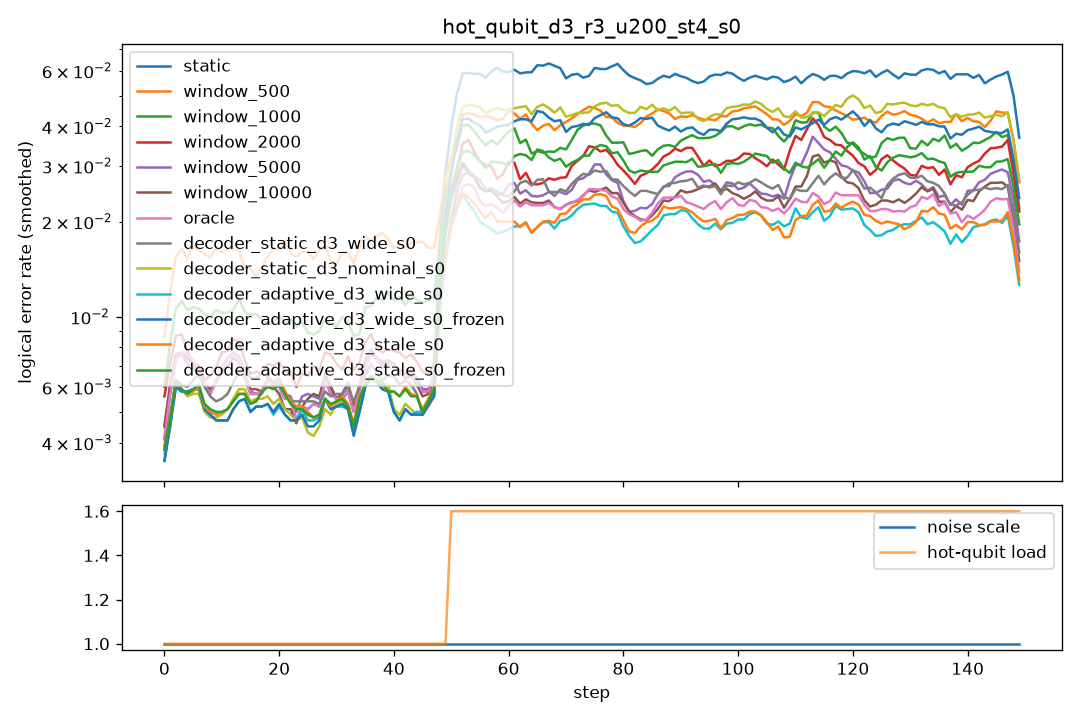

The table this chart was drawn from, first rows:
step, scale, n_hot, hot_p, static, window_500, window_1000, window_2000, window_5000, window_10000, oracle, decoder_static_d3_wide_s0, decoder_static_d3_nominal_s0, decoder_adaptive_d3_wide_s0, decoder_adaptive_d3_wide_s0_frozen, decoder_adaptive_d3_stale_s0, decoder_adaptive_d3_stale_s0_frozen
0, 1.0, 0, 0.0, 0.0065, 0.01, 0.006, 0.006, 0.006, 0.006, 0.0065, 0.0075, 0.006, 0.006, 0.006, 0.007, 0.007
1, 1.0, 0, 0.0, 0.007, 0.021, 0.014, 0.013, 0.0095, 0.0095, 0.007, 0.007, 0.007, 0.006, 0.006, 0.007, 0.007
2, 1.0, 0, 0.0, 0.007, 0.012, 0.01, 0.009, 0.007, 0.007, 0.007, 0.005, 0.0055, 0.0055, 0.0055, 0.005, 0.005
3, 1.0, 0, 0.0, 0.008, 0.017, 0.011, 0.0075, 0.0075, 0.008, 0.008, 0.005, 0.005, 0.005, 0.005, 0.0045, 0.0045
4, 1.0, 0, 0.0, 0.008, 0.0175, 0.012, 0.008, 0.007, 0.0075, 0.008, 0.007, 0.007, 0.0075, 0.0075, 0.008, 0.008
5, 1.0, 0, 0.0, 0.0085, 0.0145, 0.009, 0.0065, 0.007, 0.0065, 0.0085, 0.0065, 0.005, 0.005, 0.005, 0.005, 0.005
6, 1.0, 0, 0.0, 0.0065, 0.0155, 0.0105, 0.008, 0.007, 0.008, 0.0065, 0.0065, 0.0055, 0.006, 0.006, 0.006, 0.006
7, 1.0, 0, 0.0, 0.0055, 0.0195, 0.011, 0.0055, 0.006, 0.0055, 0.0055, 0.0065, 0.006, 0.006, 0.006, 0.0055, 0.006
8, 1.0, 0, 0.0, 0.005, 0.014, 0.0105, 0.007, 0.0055, 0.006, 0.005, 0.0065, 0.005, 0.005, 0.005, 0.0055, 0.0055
9, 1.0, 0, 0.0, 0.005, 0.0155, 0.01, 0.0045, 0.005, 0.0045, 0.005, 0.004, 0.0035, 0.0035, 0.0035, 0.004, 0.004
10, 1.0, 0, 0.0, 0.0065, 0.0125, 0.0075, 0.0075, 0.0055, 0.0055, 0.0065, 0.0045, 0.004, 0.004, 0.004, 0.004, 0.004
11, 1.0, 0, 0.0, 0.0095, 0.0205, 0.0135, 0.01, 0.009, 0.0095, 0.0095, 0.0055, 0.0055, 0.005, 0.005, 0.0055, 0.0055
12, 1.0, 0, 0.0, 0.0085, 0.0175, 0.01, 0.0095, 0.009, 0.008, 0.0085, 0.007, 0.0065, 0.006, 0.006, 0.006, 0.006
13, 1.0, 0, 0.0, 0.0075, 0.016, 0.0105, 0.0075, 0.0085, 0.0075, 0.0075, 0.0075, 0.006, 0.005, 0.005, 0.006, 0.006
14, 1.0, 0, 0.0, 0.0055, 0.015, 0.011, 0.008, 0.0065, 0.0065, 0.0055, 0.0065, 0.0055, 0.0055, 0.0055, 0.0055, 0.0055
15, 1.0, 0, 0.0, 0.0055, 0.012, 0.012, 0.0065, 0.0045, 0.0045, 0.0055, 0.007, 0.006, 0.0055, 0.0055, 0.0055, 0.0055
16, 1.0, 0, 0.0, 0.005, 0.011, 0.0085, 0.005, 0.0045, 0.0055, 0.005, 0.0065, 0.0055, 0.0055, 0.0055, 0.0055, 0.0055
17, 1.0, 0, 0.0, 0.005, 0.017, 0.0085, 0.006, 0.005, 0.0055, 0.005, 0.0045, 0.004, 0.0035, 0.0035, 0.004, 0.004
18, 1.0, 0, 0.0, 0.0075, 0.012, 0.011, 0.008, 0.008, 0.0075, 0.0075, 0.0075, 0.0065, 0.006, 0.006, 0.0065, 0.0065
19, 1.0, 0, 0.0, 0.006, 0.0195, 0.009, 0.0075, 0.0065, 0.006, 0.006, 0.0075, 0.0055, 0.0055, 0.0055, 0.0075, 0.0075
20, 1.0, 0, 0.0, 0.008, 0.018, 0.0105, 0.009, 0.0075, 0.0075, 0.008, 0.0065, 0.0065, 0.006, 0.006, 0.0065, 0.0065
21, 1.0, 0, 0.0, 0.004, 0.0155, 0.009, 0.0045, 0.004, 0.0035, 0.004, 0.005, 0.004, 0.0035, 0.004, 0.0055, 0.005
22, 1.0, 0, 0.0, 0.0045, 0.0165, 0.011, 0.007, 0.005, 0.004, 0.0045, 0.0055, 0.005, 0.005, 0.005, 0.005, 0.005
23, 1.0, 0, 0.0, 0.005, 0.0175, 0.008, 0.0055, 0.0055, 0.0045, 0.005, 0.0045, 0.0045, 0.0045, 0.004, 0.0045, 0.0045
24, 1.0, 0, 0.0, 0.006, 0.0115, 0.0105, 0.0075, 0.006, 0.006, 0.006, 0.0055, 0.0045, 0.0045, 0.0045, 0.0055, 0.0055
25, 1.0, 0, 0.0, 0.004, 0.0165, 0.008, 0.0055, 0.0045, 0.005, 0.004, 0.0065, 0.0055, 0.006, 0.006, 0.0055, 0.0055
26, 1.0, 0, 0.0, 0.0065, 0.018, 0.0105, 0.0075, 0.007, 0.0065, 0.0065, 0.005, 0.0045, 0.0055, 0.005, 0.0055, 0.005
27, 1.0, 0, 0.0, 0.004, 0.017, 0.0075, 0.0065, 0.0055, 0.0055, 0.004, 0.0055, 0.0025, 0.003, 0.003, 0.004, 0.004
28, 1.0, 0, 0.0, 0.006, 0.013, 0.0075, 0.008, 0.005, 0.0055, 0.006, 0.0045, 0.004, 0.0045, 0.004, 0.0035, 0.004
29, 1.0, 0, 0.0, 0.0055, 0.0165, 0.0115, 0.0065, 0.0055, 0.0055, 0.0055, 0.005, 0.006, 0.005, 0.0055, 0.006, 0.006
30, 1.0, 0, 0.0, 0.0095, 0.019, 0.012, 0.01, 0.01, 0.0095, 0.0095, 0.009, 0.0085, 0.0095, 0.01, 0.0085, 0.0085
31, 1.0, 0, 0.0, 0.0035, 0.01, 0.009, 0.007, 0.004, 0.004, 0.0035, 0.004, 0.0035, 0.0035, 0.003, 0.004, 0.004
32, 1.0, 0, 0.0, 0.003, 0.0145, 0.0065, 0.004, 0.003, 0.003, 0.003, 0.006, 0.0045, 0.0035, 0.0035, 0.005, 0.0045
33, 1.0, 0, 0.0, 0.006, 0.02, 0.011, 0.0065, 0.006, 0.0065, 0.006, 0.0045, 0.0045, 0.0045, 0.0045, 0.0045, 0.0045
34, 1.0, 0, 0.0, 0.007, 0.016, 0.0095, 0.01, 0.008, 0.0075, 0.007, 0.0065, 0.005, 0.0045, 0.0045, 0.0045, 0.0045
35, 1.0, 0, 0.0, 0.0055, 0.0135, 0.0075, 0.0065, 0.005, 0.005, 0.0055, 0.006, 0.005, 0.0055, 0.0055, 0.005, 0.005
36, 1.0, 0, 0.0, 0.008, 0.0185, 0.0095, 0.009, 0.0085, 0.008, 0.008, 0.007, 0.0075, 0.007, 0.007, 0.009, 0.009
37, 1.0, 0, 0.0, 0.008, 0.022, 0.016, 0.0095, 0.009, 0.008, 0.008, 0.0085, 0.009, 0.0085, 0.0085, 0.0075, 0.0075
38, 1.0, 0, 0.0, 0.0095, 0.0165, 0.0115, 0.009, 0.009, 0.0095, 0.0095, 0.0075, 0.006, 0.0065, 0.0065, 0.0065, 0.0065
39, 1.0, 0, 0.0, 0.0055, 0.0195, 0.013, 0.006, 0.0055, 0.006, 0.0055, 0.004, 0.004, 0.0035, 0.0035, 0.003, 0.0035
40, 1.0, 0, 0.0, 0.004, 0.0155, 0.0065, 0.005, 0.004, 0.004, 0.004, 0.0045, 0.004, 0.004, 0.004, 0.0045, 0.0045
41, 1.0, 0, 0.0, 0.0085, 0.0145, 0.0125, 0.01, 0.009, 0.0085, 0.0085, 0.008, 0.0075, 0.0065, 0.0065, 0.0075, 0.007
42, 1.0, 0, 0.0, 0.0075, 0.0165, 0.013, 0.009, 0.0075, 0.0075, 0.0075, 0.0085, 0.004, 0.0045, 0.0045, 0.0075, 0.0075
43, 1.0, 0, 0.0, 0.008, 0.019, 0.0125, 0.0085, 0.008, 0.0075, 0.008, 0.0055, 0.005, 0.005, 0.005, 0.0055, 0.0055
44, 1.0, 0, 0.0, 0.0045, 0.017, 0.01, 0.0045, 0.0045, 0.0045, 0.0045, 0.005, 0.006, 0.0055, 0.0055, 0.005, 0.005
45, 1.0, 0, 0.0, 0.0045, 0.0185, 0.011, 0.006, 0.005, 0.0045, 0.0045, 0.0035, 0.003, 0.003, 0.003, 0.003, 0.003
46, 1.0, 0, 0.0, 0.0065, 0.015, 0.01, 0.008, 0.007, 0.0065, 0.0065, 0.006, 0.0065, 0.007, 0.0065, 0.007, 0.007
47, 1.0, 0, 0.0, 0.0055, 0.017, 0.012, 0.0065, 0.005, 0.005, 0.0055, 0.0045, 0.0045, 0.0045, 0.0045, 0.005, 0.0045
48, 1.0, 0, 0.0, 0.008, 0.015, 0.0135, 0.008, 0.008, 0.008, 0.008, 0.007, 0.007, 0.007, 0.007, 0.0075, 0.0075
49, 1.0, 0, 0.0, 0.008, 0.017, 0.011, 0.007, 0.008, 0.0075, 0.008, 0.007, 0.0075, 0.007, 0.007, 0.0075, 0.0075
50, 1.0, 2, 0.03, 0.0585, 0.0395, 0.0385, 0.0345, 0.0375, 0.0395, 0.025, 0.028, 0.0435, 0.031, 0.0405, 0.0305, 0.035
51, 1.0, 2, 0.03, 0.064, 0.0505, 0.0475, 0.046, 0.034, 0.0345, 0.0305, 0.031, 0.051, 0.0265, 0.0465, 0.0275, 0.038
52, 1.0, 2, 0.03, 0.0605, 0.04, 0.039, 0.03, 0.0295, 0.033, 0.0285, 0.0285, 0.047, 0.0245, 0.041, 0.024, 0.035
53, 1.0, 2, 0.03, 0.063, 0.038, 0.0355, 0.0285, 0.0235, 0.023, 0.0225, 0.03, 0.05, 0.02, 0.046, 0.0225, 0.0325
54, 1.0, 2, 0.03, 0.048, 0.05, 0.041, 0.0375, 0.026, 0.0235, 0.0225, 0.0225, 0.0385, 0.02, 0.0365, 0.018, 0.0255
55, 1.0, 2, 0.03, 0.0595, 0.0415, 0.039, 0.039, 0.028, 0.0305, 0.0275, 0.0315, 0.0475, 0.023, 0.0415, 0.0275, 0.036
56, 1.0, 2, 0.03, 0.062, 0.0485, 0.0385, 0.0315, 0.031, 0.0295, 0.0275, 0.027, 0.0495, 0.0205, 0.04, 0.022, 0.033
57, 1.0, 2, 0.03, 0.0605, 0.0355, 0.0285, 0.019, 0.0185, 0.0215, 0.016, 0.024, 0.044, 0.0165, 0.0375, 0.0175, 0.028
58, 1.0, 2, 0.03, 0.055, 0.04, 0.027, 0.0235, 0.0215, 0.0195, 0.0185, 0.021, 0.0405, 0.017, 0.0355, 0.0175, 0.025
59, 1.0, 2, 0.03, 0.0615, 0.048, 0.048, 0.0365, 0.0285, 0.024, 0.024, 0.024, 0.0435, 0.0175, 0.0405, 0.0225, 0.0325
... 90 more rows
